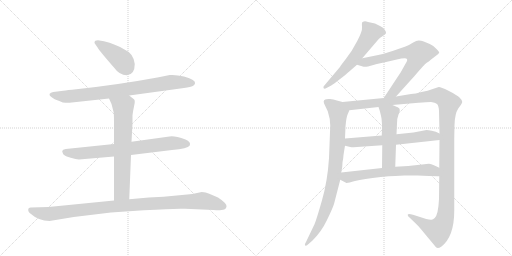
t = 0.00 s
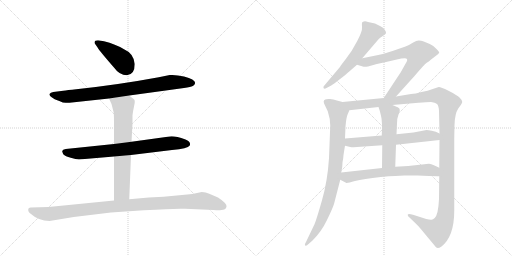
t = 2.07 s
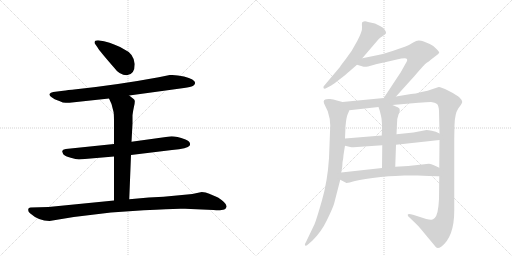
t = 4.14 s
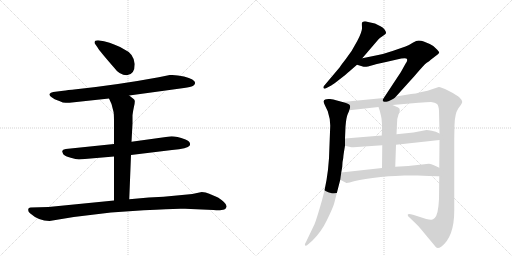
t = 6.20 s
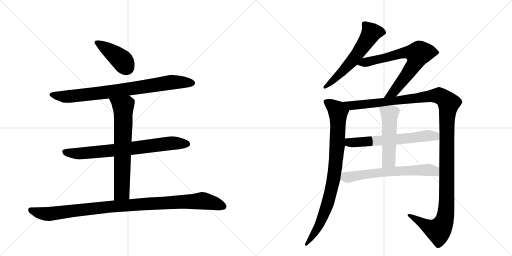
t = 8.27 s
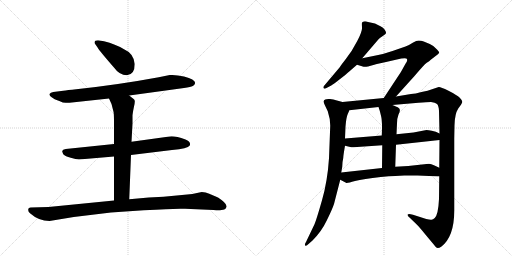
t = 10.34 s

The animated SVG that drew these frames (rendered in a browser with its animation timeline set to each time). Animation: 12 CSS @keyframes rules; one cycle of 10.34 s.

<svg version="1.1" viewBox="0 0 2048 1024" xmlns="http://www.w3.org/2000/svg">
  <g stroke="lightgray" stroke-dasharray="1,1" stroke-width="1" transform="scale(4, 4)">
    <line x1="0" y1="0" x2="256" y2="256"></line>
    <line x1="256" y1="0" x2="0" y2="256"></line>
    <line x1="128" y1="0" x2="128" y2="256"></line>
    <line x1="0" y1="128" x2="256" y2="128"></line>
    <line x1="256" y1="0" x2="512" y2="256"></line>
    <line x1="512" y1="0" x2="256" y2="256"></line>
    <line x1="384" y1="0" x2="384" y2="256"></line>
    <line x1="256" y1="128" x2="512" y2="128"></line>
  </g>
<g transform="scale(1, -1) translate(0, -850)">
   <style type="text/css">
    @keyframes keyframes0 {
      from {
       stroke: black;
       stroke-dashoffset: 415;
       stroke-width: 128;
       }
       57% {
       animation-timing-function: step-end;
       stroke: black;
       stroke-dashoffset: 0;
       stroke-width: 128;
       }
       to {
       stroke: black;
       stroke-width: 1024;
       }
       }
       #make-me-a-hanzi-animation-0 {
         animation: keyframes0 0.587728s both;
         animation-delay: 0.000000s;
         animation-timing-function: linear;
       }
    @keyframes keyframes1 {
      from {
       stroke: black;
       stroke-dashoffset: 823;
       stroke-width: 128;
       }
       73% {
       animation-timing-function: step-end;
       stroke: black;
       stroke-dashoffset: 0;
       stroke-width: 128;
       }
       to {
       stroke: black;
       stroke-width: 1024;
       }
       }
       #make-me-a-hanzi-animation-1 {
         animation: keyframes1 0.919759s both;
         animation-delay: 0.587728s;
         animation-timing-function: linear;
       }
    @keyframes keyframes2 {
      from {
       stroke: black;
       stroke-dashoffset: 749;
       stroke-width: 128;
       }
       71% {
       animation-timing-function: step-end;
       stroke: black;
       stroke-dashoffset: 0;
       stroke-width: 128;
       }
       to {
       stroke: black;
       stroke-width: 1024;
       }
       }
       #make-me-a-hanzi-animation-2 {
         animation: keyframes2 0.859538s both;
         animation-delay: 1.507487s;
         animation-timing-function: linear;
       }
    @keyframes keyframes3 {
      from {
       stroke: black;
       stroke-dashoffset: 689;
       stroke-width: 128;
       }
       69% {
       animation-timing-function: step-end;
       stroke: black;
       stroke-dashoffset: 0;
       stroke-width: 128;
       }
       to {
       stroke: black;
       stroke-width: 1024;
       }
       }
       #make-me-a-hanzi-animation-3 {
         animation: keyframes3 0.810710s both;
         animation-delay: 2.367025s;
         animation-timing-function: linear;
       }
    @keyframes keyframes4 {
      from {
       stroke: black;
       stroke-dashoffset: 1035;
       stroke-width: 128;
       }
       77% {
       animation-timing-function: step-end;
       stroke: black;
       stroke-dashoffset: 0;
       stroke-width: 128;
       }
       to {
       stroke: black;
       stroke-width: 1024;
       }
       }
       #make-me-a-hanzi-animation-4 {
         animation: keyframes4 1.092285s both;
         animation-delay: 3.177734s;
         animation-timing-function: linear;
       }
    @keyframes keyframes5 {
      from {
       stroke: black;
       stroke-dashoffset: 591;
       stroke-width: 128;
       }
       66% {
       animation-timing-function: step-end;
       stroke: black;
       stroke-dashoffset: 0;
       stroke-width: 128;
       }
       to {
       stroke: black;
       stroke-width: 1024;
       }
       }
       #make-me-a-hanzi-animation-5 {
         animation: keyframes5 0.730957s both;
         animation-delay: 4.270020s;
         animation-timing-function: linear;
       }
    @keyframes keyframes6 {
      from {
       stroke: black;
       stroke-dashoffset: 720;
       stroke-width: 128;
       }
       70% {
       animation-timing-function: step-end;
       stroke: black;
       stroke-dashoffset: 0;
       stroke-width: 128;
       }
       to {
       stroke: black;
       stroke-width: 1024;
       }
       }
       #make-me-a-hanzi-animation-6 {
         animation: keyframes6 0.835938s both;
         animation-delay: 5.000977s;
         animation-timing-function: linear;
       }
    @keyframes keyframes7 {
      from {
       stroke: black;
       stroke-dashoffset: 869;
       stroke-width: 128;
       }
       74% {
       animation-timing-function: step-end;
       stroke: black;
       stroke-dashoffset: 0;
       stroke-width: 128;
       }
       to {
       stroke: black;
       stroke-width: 1024;
       }
       }
       #make-me-a-hanzi-animation-7 {
         animation: keyframes7 0.957194s both;
         animation-delay: 5.836914s;
         animation-timing-function: linear;
       }
    @keyframes keyframes8 {
      from {
       stroke: black;
       stroke-dashoffset: 1337;
       stroke-width: 128;
       }
       81% {
       animation-timing-function: step-end;
       stroke: black;
       stroke-dashoffset: 0;
       stroke-width: 128;
       }
       to {
       stroke: black;
       stroke-width: 1024;
       }
       }
       #make-me-a-hanzi-animation-8 {
         animation: keyframes8 1.338053s both;
         animation-delay: 6.794108s;
         animation-timing-function: linear;
       }
    @keyframes keyframes9 {
      from {
       stroke: black;
       stroke-dashoffset: 626;
       stroke-width: 128;
       }
       67% {
       animation-timing-function: step-end;
       stroke: black;
       stroke-dashoffset: 0;
       stroke-width: 128;
       }
       to {
       stroke: black;
       stroke-width: 1024;
       }
       }
       #make-me-a-hanzi-animation-9 {
         animation: keyframes9 0.759440s both;
         animation-delay: 8.132161s;
         animation-timing-function: linear;
       }
    @keyframes keyframes10 {
      from {
       stroke: black;
       stroke-dashoffset: 517;
       stroke-width: 128;
       }
       63% {
       animation-timing-function: step-end;
       stroke: black;
       stroke-dashoffset: 0;
       stroke-width: 128;
       }
       to {
       stroke: black;
       stroke-width: 1024;
       }
       }
       #make-me-a-hanzi-animation-10 {
         animation: keyframes10 0.670736s both;
         animation-delay: 8.891602s;
         animation-timing-function: linear;
       }
    @keyframes keyframes11 {
      from {
       stroke: black;
       stroke-dashoffset: 647;
       stroke-width: 128;
       }
       68% {
       animation-timing-function: step-end;
       stroke: black;
       stroke-dashoffset: 0;
       stroke-width: 128;
       }
       to {
       stroke: black;
       stroke-width: 1024;
       }
       }
       #make-me-a-hanzi-animation-11 {
         animation: keyframes11 0.776530s both;
         animation-delay: 9.562337s;
         animation-timing-function: linear;
       }
</style>
<path d="M 539 594 Q 535 636 496 653 Q 462 674 416 685 L 392 689 Q 378 689 378 680 Q 378 676 382 672 L 391 659 Q 400 644 455 581 Q 478 549 507 549 Q 539 551 539 594 Z" fill="lightgray"></path> 
<path d="M 517 468 L 736 498 Q 764 502 771 506 Q 778 510 780 516 Q 785 531 736 544 Q 704 552 679 550 L 635 541 Q 473 511 305 493 Q 269 490 253 487 L 213 482 Q 202 480 198 474 Q 196 467 208 460 Q 219 452 229 449 Q 239 446 242 444 L 251 440 Q 271 438 278 439 L 436 456 L 517 468 Z" fill="lightgray"></path> 
<path d="M 524 230 L 688 250 Q 751 256 759 268 Q 765 283 742 292 Q 697 308 678 304 L 526 283 L 456 274 L 263 254 Q 250 252 249 246 Q 248 245 253 233 Q 261 225 283 219 Q 304 213 316 212 L 456 224 L 524 230 Z" fill="lightgray"></path> 
<path d="M 517 53 L 524 230 L 526 283 L 530 356 L 530 389 Q 532 406 536 424 Q 540 441 539 447 Q 538 452 532 456 Q 524 463 517 468 C 493 486 424 483 436 456 L 446 434 L 454 403 Q 456 395 456 364 L 456 274 L 456 224 L 456 48 C 456 18 516 23 517 53 Z" fill="lightgray"></path> 
<path d="M 198 -34 L 295 -18 L 444 0 L 575 9 Q 703 17 740 15 L 854 10 Q 878 8 885 10 Q 903 10 906 23 Q 909 36 872 60 L 837 75 Q 823 82 807 82 L 788 78 Q 770 73 749 72 L 654 63 L 595 60 L 517 53 L 456 48 L 194 22 L 123 20 Q 118 20 114 16 Q 110 5 120 -3 Q 155 -34 198 -34 Z" fill="lightgray"></path> 
<path d="M 1449 617 L 1515 694 Q 1519 698 1531 706 Q 1544 714 1544 718 Q 1545 722 1539 731 Q 1533 740 1522 745 L 1500 756 L 1472 762 Q 1462 766 1455 764 Q 1449 762 1448 759 Q 1447 756 1448 741 Q 1450 726 1429 686 Q 1408 645 1384 615 Q 1360 584 1359 581 L 1299 510 Q 1292 504 1294 498 Q 1297 493 1306 498 L 1325 508 Q 1335 514 1359 533 Q 1384 552 1397 564 L 1428 591 L 1449 617 Z" fill="lightgray"></path> 
<path d="M 1584 464 L 1658 546 Q 1696 591 1707 599 Q 1718 606 1723 611 L 1753 634 L 1757 640 Q 1757 643 1748 652 L 1733 666 Q 1717 676 1695 684 Q 1685 688 1675 688 Q 1666 688 1651 679 Q 1636 669 1622 664 L 1570 646 Q 1535 634 1508 629 L 1449 617 C 1420 611 1399 600 1428 591 L 1451 584 Q 1457 582 1472 584 Q 1507 595 1544 602 L 1605 616 Q 1622 619 1625 616 Q 1634 612 1622 595 L 1603 561 L 1535 458 C 1518 433 1564 442 1584 464 Z" fill="lightgray"></path> 
<path d="M 1370 442 L 1344 449 Q 1335 452 1320 454 Q 1306 455 1301 452 Q 1289 449 1300 428 L 1311 405 Q 1321 375 1321 348 L 1316 217 Q 1310 125 1288 49 Q 1266 -28 1258 -47 L 1224 -118 Q 1217 -129 1221 -132 Q 1225 -136 1234 -126 L 1249 -113 Q 1285 -78 1307 -32 Q 1329 13 1336 34 L 1361 131 L 1365 160 L 1369 183 Q 1369 202 1373 218 Q 1373 227 1380 267 L 1380 296 L 1382 344 Q 1385 381 1391 394 Q 1397 406 1397 409 C 1406 432 1399 434 1370 442 Z" fill="lightgray"></path> 
<path d="M 1757 145 L 1756 54 Q 1753 -8 1739 -22 Q 1732 -28 1726 -29 Q 1720 -30 1705 -26 L 1652 -9 Q 1633 -3 1631 -8 Q 1629 -13 1638 -20 L 1667 -48 Q 1679 -60 1704 -91 L 1735 -128 Q 1745 -142 1751 -142 Q 1757 -142 1766 -136 Q 1817 -96 1817 8 L 1817 296 L 1818 348 Q 1819 395 1833 416 Q 1848 436 1849 442 Q 1850 448 1839 459 Q 1828 470 1794 487 Q 1761 503 1755 502 L 1731 494 Q 1712 487 1686 482 Q 1661 475 1644 474 L 1584 464 L 1535 458 L 1370 442 C 1340 439 1367 406 1397 409 L 1514 422 L 1569 430 L 1674 439 Q 1708 442 1724 442 Q 1741 441 1748 434 Q 1755 427 1756 406 L 1758 316 L 1758 290 L 1757 179 L 1757 145 Z" fill="lightgray"></path> 
<path d="M 1380 267 L 1401 262 Q 1408 260 1414 261 L 1529 269 L 1584 271 L 1758 290 C 1788 293 1785 303 1758 316 L 1743 323 L 1727 327 Q 1713 330 1706 330 L 1654 320 L 1586 313 L 1527 308 L 1380 296 C 1350 294 1351 274 1380 267 Z" fill="lightgray"></path> 
<path d="M 1529 269 L 1528 178 C 1528 148 1580 153 1581 183 L 1584 271 L 1586 313 L 1588 356 Q 1588 377 1594 392 Q 1601 406 1599 411 Q 1600 416 1591 421 Q 1587 423 1569 430 C 1541 441 1504 450 1514 422 Q 1519 409 1524 387 Q 1530 364 1527 308 L 1529 269 Z" fill="lightgray"></path> 
<path d="M 1670 148 L 1717 146 Q 1747 146 1757 145 C 1787 143 1784 166 1757 179 L 1738 188 Q 1724 194 1716 195 Q 1709 195 1688 192 L 1633 186 L 1581 183 L 1528 178 L 1365 160 C 1335 157 1334 145 1361 131 L 1384 119 Q 1387 116 1420 126 Q 1453 135 1523 142 Q 1593 148 1617 148 L 1670 148 Z" fill="lightgray"></path> 
      <clipPath id="make-me-a-hanzi-clip-0">
      <path d="M 539 594 Q 535 636 496 653 Q 462 674 416 685 L 392 689 Q 378 689 378 680 Q 378 676 382 672 L 391 659 Q 400 644 455 581 Q 478 549 507 549 Q 539 551 539 594 Z" fill="lightgray"></path>
      </clipPath>
      <path clip-path="url(#make-me-a-hanzi-clip-0)" d="M 387 680 L 483 613 L 507 579 " fill="none" id="make-me-a-hanzi-animation-0" stroke-dasharray="287 574" stroke-linecap="round"></path>

      <clipPath id="make-me-a-hanzi-clip-1">
      <path d="M 517 468 L 736 498 Q 764 502 771 506 Q 778 510 780 516 Q 785 531 736 544 Q 704 552 679 550 L 635 541 Q 473 511 305 493 Q 269 490 253 487 L 213 482 Q 202 480 198 474 Q 196 467 208 460 Q 219 452 229 449 Q 239 446 242 444 L 251 440 Q 271 438 278 439 L 436 456 L 517 468 Z" fill="lightgray"></path>
      </clipPath>
      <path clip-path="url(#make-me-a-hanzi-clip-1)" d="M 205 472 L 261 463 L 452 484 L 686 521 L 767 518 " fill="none" id="make-me-a-hanzi-animation-1" stroke-dasharray="695 1390" stroke-linecap="round"></path>

      <clipPath id="make-me-a-hanzi-clip-2">
      <path d="M 524 230 L 688 250 Q 751 256 759 268 Q 765 283 742 292 Q 697 308 678 304 L 526 283 L 456 274 L 263 254 Q 250 252 249 246 Q 248 245 253 233 Q 261 225 283 219 Q 304 213 316 212 L 456 224 L 524 230 Z" fill="lightgray"></path>
      </clipPath>
      <path clip-path="url(#make-me-a-hanzi-clip-2)" d="M 259 242 L 322 236 L 685 277 L 749 274 " fill="none" id="make-me-a-hanzi-animation-2" stroke-dasharray="621 1242" stroke-linecap="round"></path>

      <clipPath id="make-me-a-hanzi-clip-3">
      <path d="M 517 53 L 524 230 L 526 283 L 530 356 L 530 389 Q 532 406 536 424 Q 540 441 539 447 Q 538 452 532 456 Q 524 463 517 468 C 493 486 424 483 436 456 L 446 434 L 454 403 Q 456 395 456 364 L 456 274 L 456 224 L 456 48 C 456 18 516 23 517 53 Z" fill="lightgray"></path>
      </clipPath>
      <path clip-path="url(#make-me-a-hanzi-clip-3)" d="M 443 453 L 493 418 L 488 91 L 487 82 L 463 55 " fill="none" id="make-me-a-hanzi-animation-3" stroke-dasharray="561 1122" stroke-linecap="round"></path>

      <clipPath id="make-me-a-hanzi-clip-4">
      <path d="M 198 -34 L 295 -18 L 444 0 L 575 9 Q 703 17 740 15 L 854 10 Q 878 8 885 10 Q 903 10 906 23 Q 909 36 872 60 L 837 75 Q 823 82 807 82 L 788 78 Q 770 73 749 72 L 654 63 L 595 60 L 517 53 L 456 48 L 194 22 L 123 20 Q 118 20 114 16 Q 110 5 120 -3 Q 155 -34 198 -34 Z" fill="lightgray"></path>
      </clipPath>
      <path clip-path="url(#make-me-a-hanzi-clip-4)" d="M 122 10 L 159 -2 L 200 -6 L 450 24 L 811 47 L 893 25 " fill="none" id="make-me-a-hanzi-animation-4" stroke-dasharray="907 1814" stroke-linecap="round"></path>

      <clipPath id="make-me-a-hanzi-clip-5">
      <path d="M 1449 617 L 1515 694 Q 1519 698 1531 706 Q 1544 714 1544 718 Q 1545 722 1539 731 Q 1533 740 1522 745 L 1500 756 L 1472 762 Q 1462 766 1455 764 Q 1449 762 1448 759 Q 1447 756 1448 741 Q 1450 726 1429 686 Q 1408 645 1384 615 Q 1360 584 1359 581 L 1299 510 Q 1292 504 1294 498 Q 1297 493 1306 498 L 1325 508 Q 1335 514 1359 533 Q 1384 552 1397 564 L 1428 591 L 1449 617 Z" fill="lightgray"></path>
      </clipPath>
      <path clip-path="url(#make-me-a-hanzi-clip-5)" d="M 1533 721 L 1485 720 L 1407 605 L 1332 527 L 1300 503 " fill="none" id="make-me-a-hanzi-animation-5" stroke-dasharray="463 926" stroke-linecap="round"></path>

      <clipPath id="make-me-a-hanzi-clip-6">
      <path d="M 1584 464 L 1658 546 Q 1696 591 1707 599 Q 1718 606 1723 611 L 1753 634 L 1757 640 Q 1757 643 1748 652 L 1733 666 Q 1717 676 1695 684 Q 1685 688 1675 688 Q 1666 688 1651 679 Q 1636 669 1622 664 L 1570 646 Q 1535 634 1508 629 L 1449 617 C 1420 611 1399 600 1428 591 L 1451 584 Q 1457 582 1472 584 Q 1507 595 1544 602 L 1605 616 Q 1622 619 1625 616 Q 1634 612 1622 595 L 1603 561 L 1535 458 C 1518 433 1564 442 1584 464 Z" fill="lightgray"></path>
      </clipPath>
      <path clip-path="url(#make-me-a-hanzi-clip-6)" d="M 1435 593 L 1623 641 L 1672 634 L 1664 605 L 1624 545 L 1575 483 L 1541 464 " fill="none" id="make-me-a-hanzi-animation-6" stroke-dasharray="592 1184" stroke-linecap="round"></path>

      <clipPath id="make-me-a-hanzi-clip-7">
      <path d="M 1370 442 L 1344 449 Q 1335 452 1320 454 Q 1306 455 1301 452 Q 1289 449 1300 428 L 1311 405 Q 1321 375 1321 348 L 1316 217 Q 1310 125 1288 49 Q 1266 -28 1258 -47 L 1224 -118 Q 1217 -129 1221 -132 Q 1225 -136 1234 -126 L 1249 -113 Q 1285 -78 1307 -32 Q 1329 13 1336 34 L 1361 131 L 1365 160 L 1369 183 Q 1369 202 1373 218 Q 1373 227 1380 267 L 1380 296 L 1382 344 Q 1385 381 1391 394 Q 1397 406 1397 409 C 1406 432 1399 434 1370 442 Z" fill="lightgray"></path>
      </clipPath>
      <path clip-path="url(#make-me-a-hanzi-clip-7)" d="M 1308 440 L 1353 402 L 1350 274 L 1334 131 L 1293 -15 L 1268 -66 L 1226 -126 " fill="none" id="make-me-a-hanzi-animation-7" stroke-dasharray="741 1482" stroke-linecap="round"></path>

      <clipPath id="make-me-a-hanzi-clip-8">
      <path d="M 1757 145 L 1756 54 Q 1753 -8 1739 -22 Q 1732 -28 1726 -29 Q 1720 -30 1705 -26 L 1652 -9 Q 1633 -3 1631 -8 Q 1629 -13 1638 -20 L 1667 -48 Q 1679 -60 1704 -91 L 1735 -128 Q 1745 -142 1751 -142 Q 1757 -142 1766 -136 Q 1817 -96 1817 8 L 1817 296 L 1818 348 Q 1819 395 1833 416 Q 1848 436 1849 442 Q 1850 448 1839 459 Q 1828 470 1794 487 Q 1761 503 1755 502 L 1731 494 Q 1712 487 1686 482 Q 1661 475 1644 474 L 1584 464 L 1535 458 L 1370 442 C 1340 439 1367 406 1397 409 L 1514 422 L 1569 430 L 1674 439 Q 1708 442 1724 442 Q 1741 441 1748 434 Q 1755 427 1756 406 L 1758 316 L 1758 290 L 1757 179 L 1757 145 Z" fill="lightgray"></path>
      </clipPath>
      <path clip-path="url(#make-me-a-hanzi-clip-8)" d="M 1378 439 L 1405 427 L 1746 468 L 1770 461 L 1795 437 L 1787 354 L 1786 31 L 1777 -34 L 1753 -72 L 1721 -61 L 1636 -13 " fill="none" id="make-me-a-hanzi-animation-8" stroke-dasharray="1209 2418" stroke-linecap="round"></path>

      <clipPath id="make-me-a-hanzi-clip-9">
      <path d="M 1380 267 L 1401 262 Q 1408 260 1414 261 L 1529 269 L 1584 271 L 1758 290 C 1788 293 1785 303 1758 316 L 1743 323 L 1727 327 Q 1713 330 1706 330 L 1654 320 L 1586 313 L 1527 308 L 1380 296 C 1350 294 1351 274 1380 267 Z" fill="lightgray"></path>
      </clipPath>
      <path clip-path="url(#make-me-a-hanzi-clip-9)" d="M 1388 289 L 1397 280 L 1409 279 L 1590 292 L 1704 307 L 1739 306 L 1749 297 " fill="none" id="make-me-a-hanzi-animation-9" stroke-dasharray="498 996" stroke-linecap="round"></path>

      <clipPath id="make-me-a-hanzi-clip-10">
      <path d="M 1529 269 L 1528 178 C 1528 148 1580 153 1581 183 L 1584 271 L 1586 313 L 1588 356 Q 1588 377 1594 392 Q 1601 406 1599 411 Q 1600 416 1591 421 Q 1587 423 1569 430 C 1541 441 1504 450 1514 422 Q 1519 409 1524 387 Q 1530 364 1527 308 L 1529 269 Z" fill="lightgray"></path>
      </clipPath>
      <path clip-path="url(#make-me-a-hanzi-clip-10)" d="M 1521 419 L 1558 393 L 1555 208 L 1534 186 " fill="none" id="make-me-a-hanzi-animation-10" stroke-dasharray="389 778" stroke-linecap="round"></path>

      <clipPath id="make-me-a-hanzi-clip-11">
      <path d="M 1670 148 L 1717 146 Q 1747 146 1757 145 C 1787 143 1784 166 1757 179 L 1738 188 Q 1724 194 1716 195 Q 1709 195 1688 192 L 1633 186 L 1581 183 L 1528 178 L 1365 160 C 1335 157 1334 145 1361 131 L 1384 119 Q 1387 116 1420 126 Q 1453 135 1523 142 Q 1593 148 1617 148 L 1670 148 Z" fill="lightgray"></path>
      </clipPath>
      <path clip-path="url(#make-me-a-hanzi-clip-11)" d="M 1373 151 L 1388 141 L 1563 164 L 1700 171 L 1734 167 L 1753 151 " fill="none" id="make-me-a-hanzi-animation-11" stroke-dasharray="519 1038" stroke-linecap="round"></path>

</g>
</svg>
